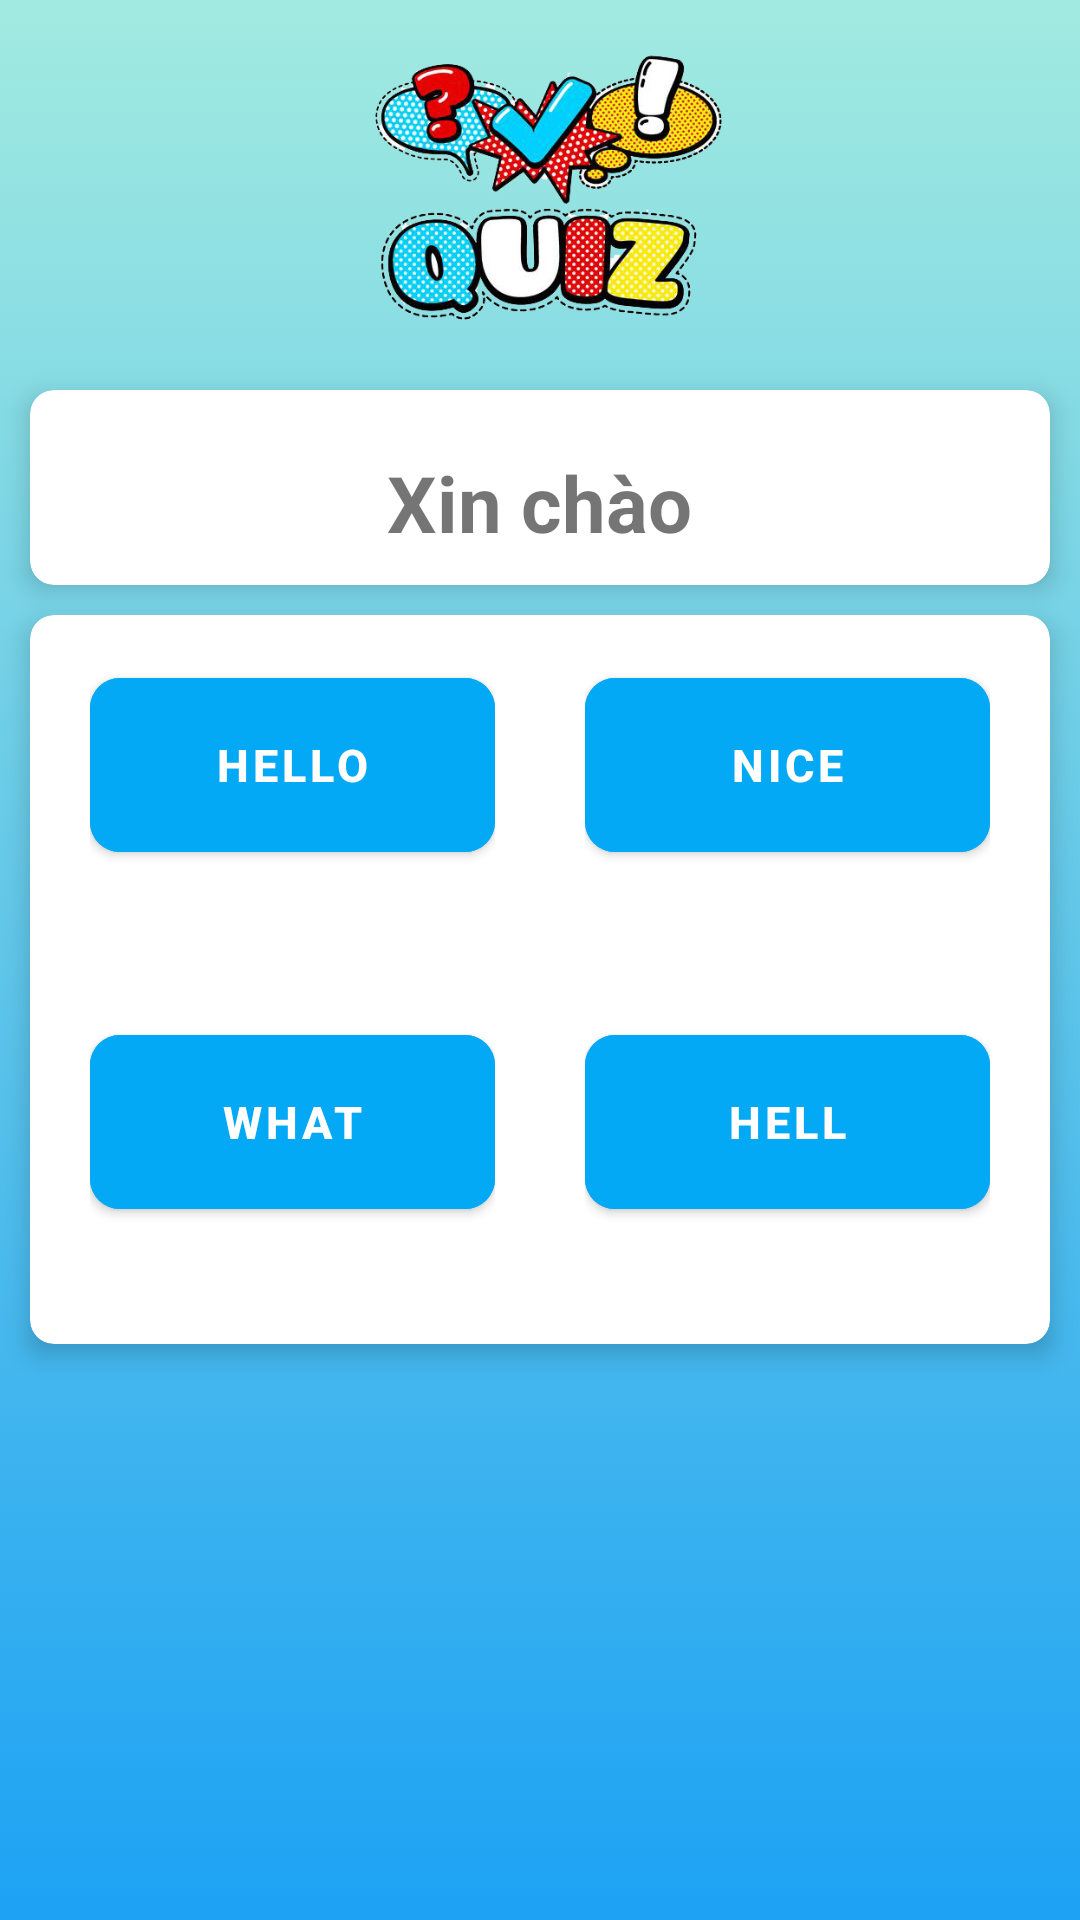

Here is an Android app screen rendered from its layout file. Give the layout XML and the strings, colors and styles it references.
<!-- AndroidManifest.xml: application theme Theme.DemoApp -->
<!-- res/layout/activity_welcome.xml -->
<?xml version="1.0" encoding="utf-8"?>
<LinearLayout xmlns:android="http://schemas.android.com/apk/res/android"
    xmlns:app="http://schemas.android.com/apk/res-auto"
    xmlns:tools="http://schemas.android.com/tools"
    android:layout_width="match_parent"
    android:layout_height="match_parent"
    tools:context=".activity.WelcomeActivity"
    android:orientation="vertical"
    android:weightSum="5"
    android:background="@drawable/main_background_gradient">

    <ImageView
        android:layout_width="130dp"
        android:layout_height="130dp"
        android:layout_gravity="center"
        android:layout_marginLeft="10dp"
        android:layout_marginRight="10dp"
        android:src="@drawable/quiz_clipart"/>

    <androidx.cardview.widget.CardView
        android:layout_width="match_parent"
        android:layout_height="wrap_content"
        app:cardCornerRadius="8dp"
        android:elevation="5dp"
        app:cardElevation="5dp"
        android:layout_marginHorizontal="10dp"
        android:padding="15dp">
        <LinearLayout
            android:layout_width="match_parent"
            android:layout_height="wrap_content"
            android:orientation="vertical"
            android:padding="10dp">


            <TextView
                android:id="@+id/welcome_txt_quest_detail"
                android:textStyle="bold"
                android:layout_gravity="center"
                android:textSize="26sp"
                android:text="Xin chào"
                android:textAlignment="center"
                android:layout_marginTop="10dp"
                android:layout_width="wrap_content"
                android:layout_height="wrap_content"/>


        </LinearLayout>
    </androidx.cardview.widget.CardView>



    <androidx.cardview.widget.CardView
        android:layout_width="match_parent"
        android:layout_height="wrap_content"
        app:cardCornerRadius="8dp"
        android:elevation="5dp"
        app:cardElevation="5dp"
        android:layout_margin="10dp">
        <LinearLayout
            android:layout_height="wrap_content"
            android:layout_width="match_parent"
            android:orientation="vertical"
            android:paddingHorizontal="20dp"
            android:paddingTop="5dp"
            android:paddingBottom="20dp">

            <LinearLayout
                android:layout_marginTop="10dp"
                android:layout_width="match_parent"
                android:layout_height="wrap_content"
                android:gravity="center"
                android:orientation="horizontal"
                android:layout_weight="10">

                <LinearLayout
                    android:layout_width="0dp"
                    android:layout_height="match_parent"
                    android:layout_marginEnd="30dp"
                    android:orientation="vertical"
                    android:layout_weight="5">

                    <com.google.android.material.button.MaterialButton
                        android:id="@+id/welcome_btn_1"
                        style="@style/Widget.MaterialComponents.Button"
                        android:layout_width="match_parent"
                        android:layout_height="70dp"
                        android:text="Hello"
                        android:backgroundTint="@color/colorPrimary"
                        android:textColor="@color/colorWhite"
                        android:textSize="15sp"
                        android:textStyle="bold"
                        app:cornerRadius="10dp" />

                    <TextView
                        android:id="@+id/welcome_txt_meaning_1"
                        android:layout_width="wrap_content"
                        android:layout_height="wrap_content"
                        android:layout_gravity="center"
                        android:text="Xin chào"
                        android:textAlignment="center"
                        android:textColor="@color/black"
                        android:textStyle="bold"
                        android:visibility="invisible" />

                </LinearLayout>


                <LinearLayout
                    android:layout_width="0dp"
                    android:layout_height="wrap_content"
                    android:orientation="vertical"
                    android:layout_weight="5">

                    <com.google.android.material.button.MaterialButton
                        android:id="@+id/welcome_btn_2"
                        style="@style/Widget.MaterialComponents.Button"
                        android:layout_width="match_parent"
                        android:layout_height="70dp"
                        android:backgroundTint="@color/colorPrimary"
                        android:text="Nice"
                        android:textStyle="bold"
                        android:textColor="@color/colorWhite"
                        android:textSize="15sp"
                        app:cornerRadius="10dp"/>

                    <TextView
                        android:id="@+id/welcome_txt_meaning_2"
                        android:layout_width="wrap_content"
                        android:layout_height="wrap_content"
                        android:layout_gravity="center"
                        android:text="Đẹp"
                        android:textColor="@color/black"
                        android:textStyle="bold"
                        android:visibility="invisible"
                        android:textAlignment="center"/>

                </LinearLayout>


            </LinearLayout>

            <LinearLayout
                android:layout_marginTop="30dp"
                android:layout_width="match_parent"
                android:layout_height="wrap_content"
                android:orientation="horizontal"
                android:weightSum="10">

                <LinearLayout
                    android:layout_width="0dp"
                    android:layout_height="wrap_content"
                    android:orientation="vertical"
                    android:layout_marginEnd="30dp"
                    android:layout_weight="5">

                    <com.google.android.material.button.MaterialButton
                        android:id="@+id/welcome_btn_3"
                        android:textSize="15sp"
                        android:textColor="@color/colorWhite"
                        android:layout_width="match_parent"
                        android:layout_height="70dp"
                        android:text="What"
                        android:backgroundTint="@color/colorPrimary"
                        android:textStyle="bold"
                        app:cornerRadius="10dp"/>

                    <TextView
                        android:id="@+id/welcome_txt_meaning_3"
                        android:textStyle="bold"
                        android:textColor="@color/black"
                        android:layout_gravity="center"
                        android:text="Cái gì"
                        android:layout_width="wrap_content"
                        android:layout_height="wrap_content"
                        android:visibility="invisible"
                        android:textAlignment="center"/>

                </LinearLayout>


                <LinearLayout
                    android:layout_width="0dp"
                    android:layout_height="wrap_content"
                    android:orientation="vertical"
                    android:layout_weight="5">

                    <com.google.android.material.button.MaterialButton
                        android:id="@+id/welcome_btn_4"
                        android:layout_width="match_parent"
                        android:layout_height="70dp"
                        android:text="Hell"
                        android:textStyle="bold"
                        android:backgroundTint="@color/colorPrimary"
                        android:textColor="@color/colorWhite"
                        android:textSize="15sp"
                        app:cornerRadius="10dp" />

                    <TextView
                        android:id="@+id/welcome_txt_meaning_4"
                        android:textStyle="bold"
                        android:textColor="@color/black"
                        android:layout_gravity="center"
                        android:text="Địa ngục"
                        android:layout_width="wrap_content"
                        android:layout_height="wrap_content"
                        android:visibility="invisible"
                        android:textAlignment="center"/>

                </LinearLayout>
            </LinearLayout>

        </LinearLayout>

    </androidx.cardview.widget.CardView>

    <com.google.android.material.button.MaterialButton
        android:id="@+id/welcome_btn_next"
        android:layout_gravity="center"
        android:layout_width="wrap_content"
        android:layout_height="50dp"
        android:layout_marginTop="10dp"
        android:text="Tiếp tục"
        android:backgroundTint="@color/colorBlue"
        android:visibility="invisible"/>


</LinearLayout>
<!-- resources referenced by this layout -->
<resources>
  <color name="colorBlue">#0000FF</color>
  <color name="colorPrimary">#03A9F4</color>
  <color name="colorWhite">#ffffff</color>
  <!-- drawable main_background_gradient (drawable) -->
  <?xml version="1.0" encoding="utf-8"?>
  <selector xmlns:android="http://schemas.android.com/apk/res/android">
      <item>
          <shape>
              <gradient
                  android:angle="90"
                  android:startColor="#1DA2F4"
                  android:endColor="#A1EAE0"
                  android:type="linear"/>
          </shape>
      </item>
  </selector>
  <!-- drawable quiz_clipart: png bitmap (drawable, 185179 bytes) -->
  <style name="Theme.DemoApp" parent="Theme.MaterialComponents.Light.NoActionBar">
          
          <item name="colorPrimary">@color/colorPrimary</item>
          <item name="colorPrimaryDark">@color/colorPrimaryDark</item>
          <item name="colorAccent">@color/colorAccent</item>
      </style>
  <color name="colorPrimaryDark">#3700B3</color>
  <color name="colorAccent">#03DAC5</color>
  <!-- not gathered from this repository: default colours our renderer supplied (Android Studio template values) -->
  <color name="black">#FF000000</color>
</resources>
